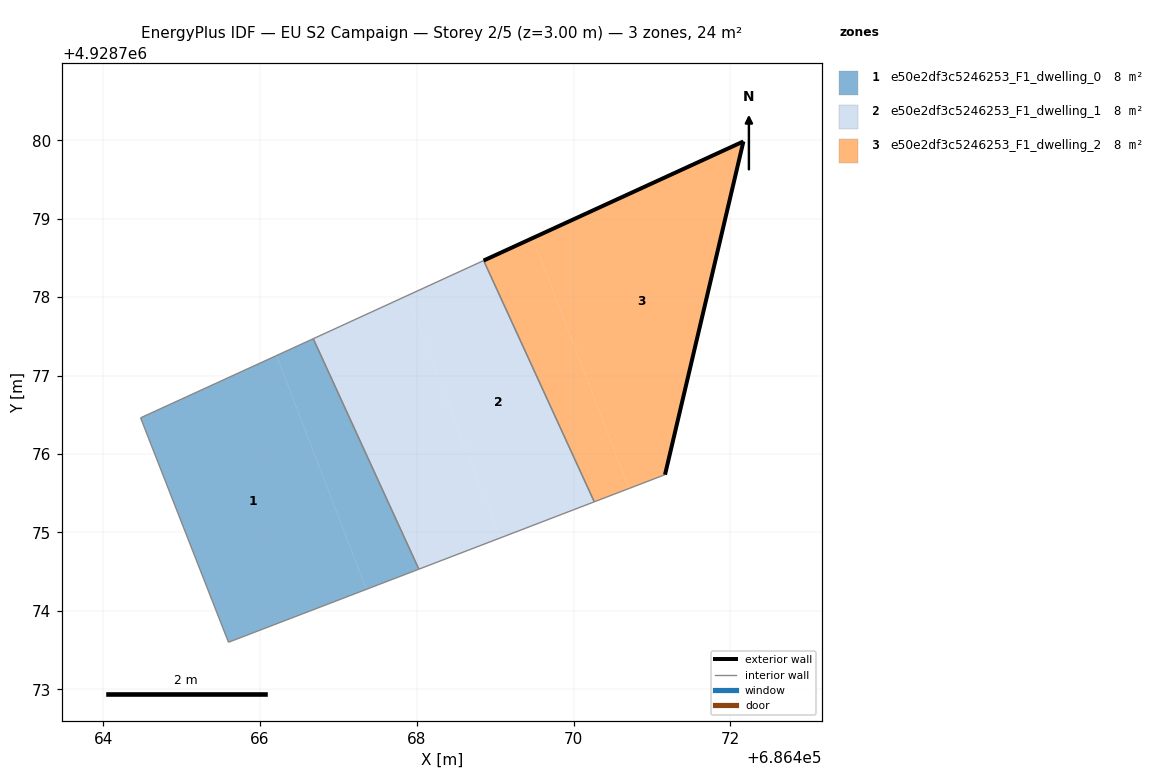
=== STOREY PLAN SPEC (per zone: floor XY polygon, exterior-wall plan segments, windows/doors) ===
zone 1: e50e2df3c5246253_F1_dwelling_0  (7.9 m²)
  floor: (686467.36, 4928774.27) (686466.21, 4928777.26) (686464.48, 4928776.46) (686465.60, 4928773.60)
  floor: (686468.03, 4928774.53) (686466.68, 4928777.47) (686466.21, 4928777.26) (686467.36, 4928774.27)
  interior walls: 4
zone 2: e50e2df3c5246253_F1_dwelling_1  (7.9 m²)
  floor: (686470.26, 4928775.39) (686468.85, 4928778.47) (686467.87, 4928778.02) (686469.06, 4928774.93)
  floor: (686469.06, 4928774.93) (686467.87, 4928778.02) (686466.68, 4928777.47) (686468.03, 4928774.53)
  interior walls: 4
zone 3: e50e2df3c5246253_F1_dwelling_2  (7.9 m²)
  floor: (686471.17, 4928775.74) (686472.17, 4928779.99) (686469.48, 4928778.75) (686470.71, 4928775.56)
  floor: (686470.71, 4928775.56) (686469.48, 4928778.75) (686468.85, 4928778.47) (686470.26, 4928775.39)
  exterior wall: (686468.85, 4928778.47) – (686472.17, 4928779.99)  [3.6 m]
  exterior wall: (686472.17, 4928779.99) – (686471.17, 4928775.74)  [4.4 m]
  interior walls: 2

=== DERIVED (storey summary) ===
Building: EU S2 Campaign
Storey: 2 of 5  (floor level z = 3.00 m)
Storey gross floor area: 23.7 m²
Zones on this storey: 3
  - e50e2df3c5246253_F1_dwelling_0: floor 7.9 m²
  - e50e2df3c5246253_F1_dwelling_1: floor 7.9 m²
  - e50e2df3c5246253_F1_dwelling_2: floor 7.9 m²; exterior wall 8.0 m (24.0 m²); WWR 0.0%
Zone adjacency (shared interzone walls):
  - e50e2df3c5246253_F1_dwelling_0 ↔ e50e2df3c5246253_F1_dwelling_1
  - e50e2df3c5246253_F1_dwelling_1 ↔ e50e2df3c5246253_F1_dwelling_2